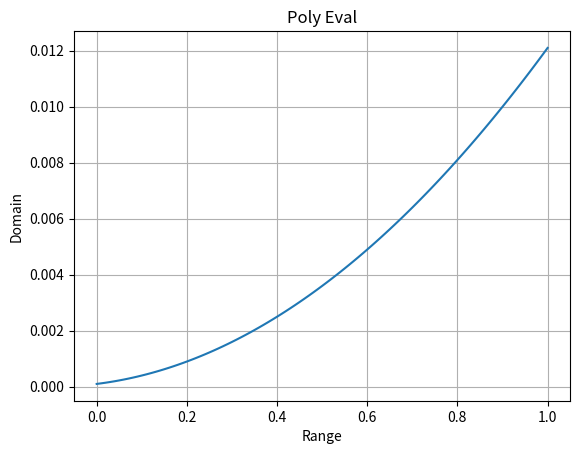
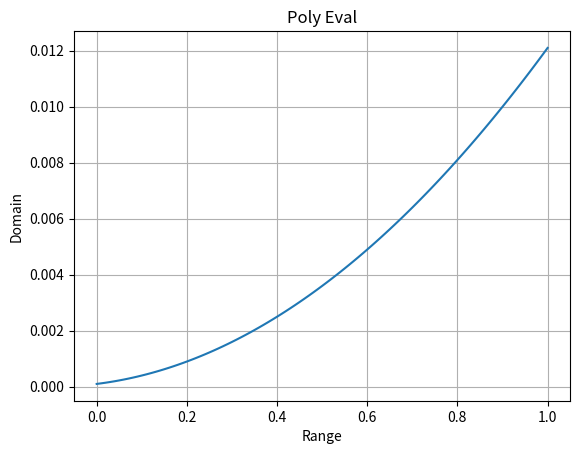

The matplotlib source for these figures, in order:
#***************************************************************************************
# Name:Sai Surya Prakash Moka
# ID: 00834035
# Description: This program makes use of the matplot libraray to plot a graph for the
# expresssion y=ax^2+bx+c with the given a,b,c constants and for x values from a range
# of 0 to 1 with an increment of 0.01. This code demonstrates plotting the graph with
# individual lists and graph plotted with the help of list of coordinate tuples
#***************************************************************************************
import matplotlib.pyplot as plt #Importing the matplot library with an alias as plt

#Function to plot the graph between Y vs X
def plot_signal(x,y):
  '''Plots a graph with the given x and y cordinates. Accepts list of x an y coordinates'''
  #get a figure
  fig,ax= plt.subplots()
  #set title
  ax.set_title('Poly Eval')
  #set x label
  ax.set_xlabel('Range')
  #set y label
  ax.set_ylabel('Domain')
  #turn on grid
  ax.grid()
  #plot
  ax.plot(x,y)
  #display the plot
  plt.show()

#constants in the expression y=ax^2+bx+c 
a=0.01
b=0.002
c=0.0001

#list to store x-cordinates starting from 0 to 1 with a step of 0.01
xCordList=[round(xVal*0.01,2) for xVal in range(0,101)]

#Dependant variable y-cordinates after executing for each poin in xCordList
yCordList=[((a*(xVal)**2)+(b*xVal)+(c)) for xVal in xCordList]

#calling the function to plot the graph
plot_signal(xCordList,yCordList)

cordTupleList=[] #List to store the cordinate tuples

#iterating over the exisiting xCordList and taking each individual X-cordinate
for index,xCord in enumerate(xCordList): 
  yCord=yCordList[index] #Indexing Y-Cord using the enumerate
  cordTupleList.append((xCord,yCord)) # Appending the cordinates as a tuple to the list

xPointCord=[] #List to store individual x-coordinates
yPointCord=[] #List to store individual y-coordinates
for point in cordTupleList: #Iterating over the tuples in cordTupleList
  xPointCord.append(point[0]) #indexing the element in the tuple at 0th position and appending to the list
  yPointCord.append(point[1])#indexing the element in the tuple at 1st position and appending to the list

#calling the function to plot the graph
plot_signal(xPointCord,yPointCord)

#------------------------END OF PROGRAM--------------------------------------